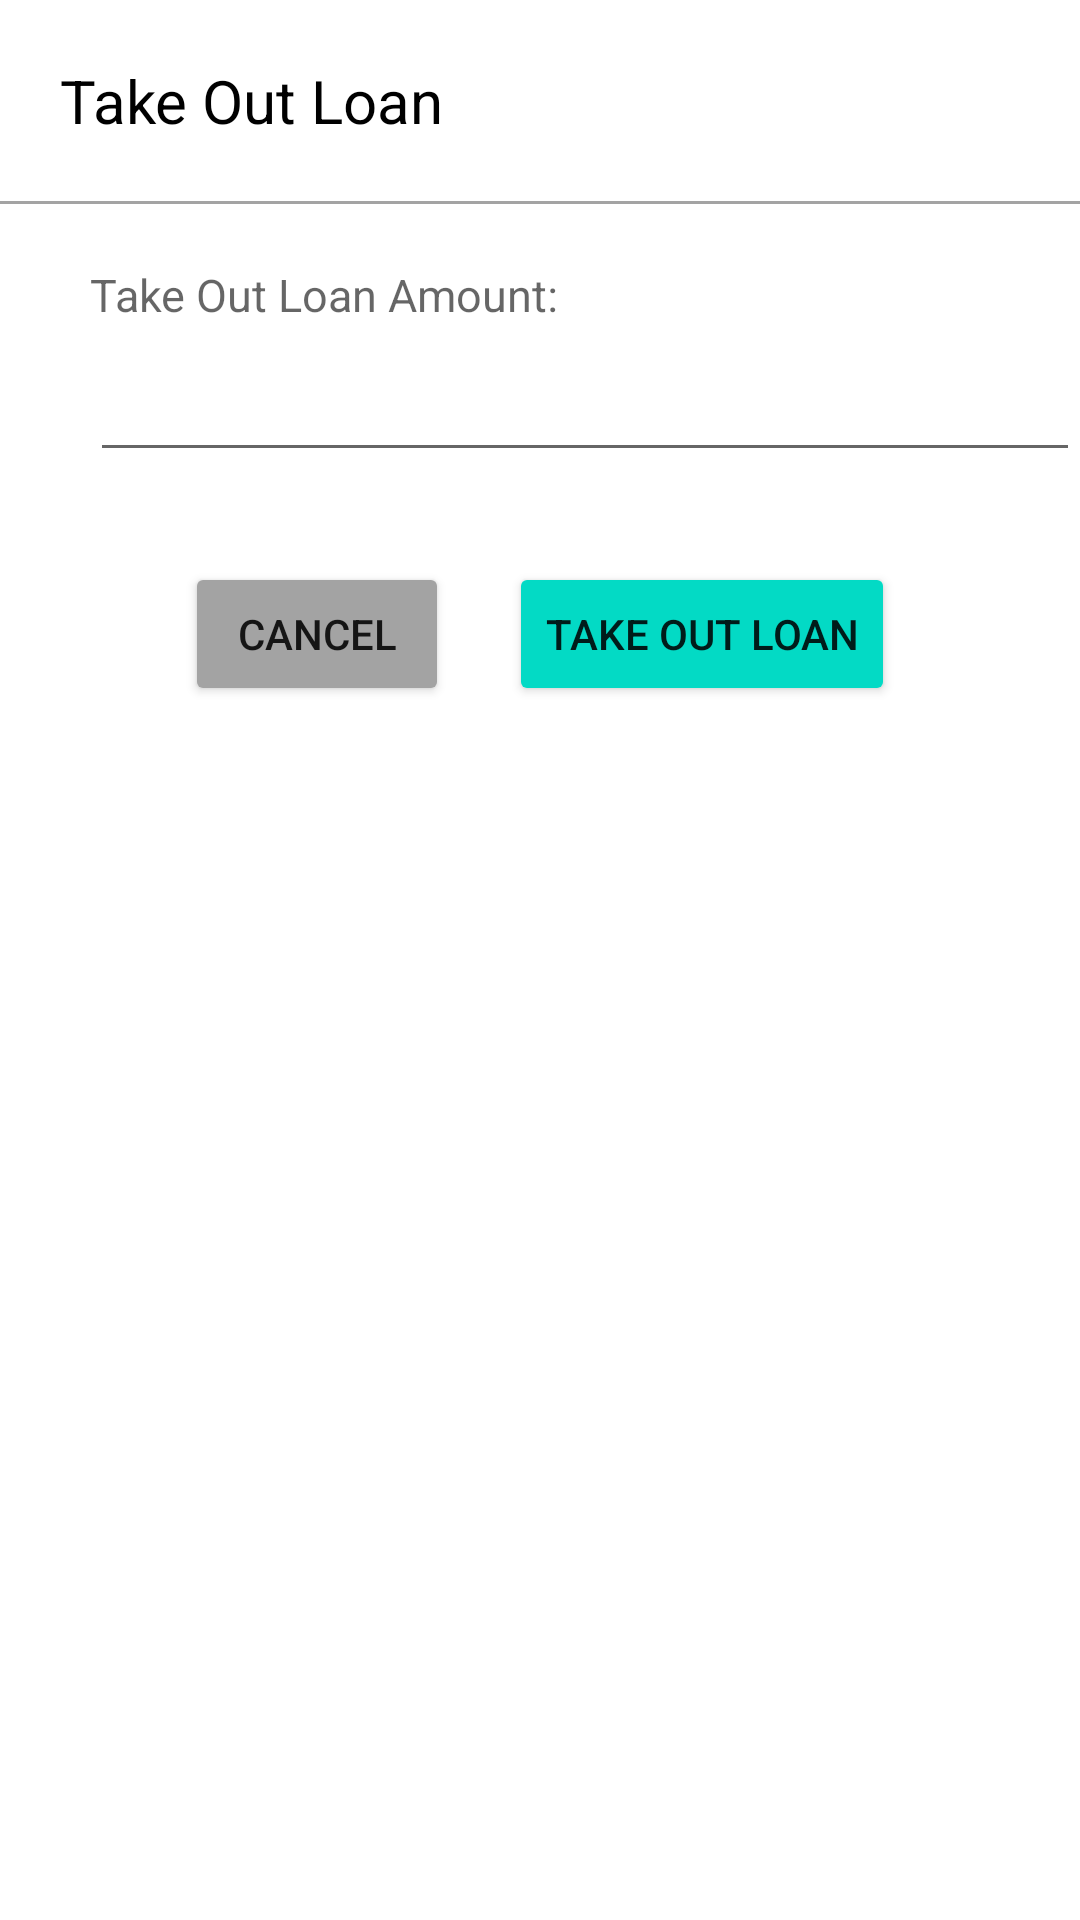

Here is an Android app screen rendered from its layout file. Give the layout XML and the strings, colors and styles it references.
<!-- AndroidManifest.xml: application theme Theme.CashFlowApp -->
<!-- res/layout/activity_take_out_loan_page.xml -->
<?xml version="1.0" encoding="utf-8"?>

<LinearLayout xmlns:android="http://schemas.android.com/apk/res/android"
    xmlns:app="http://schemas.android.com/apk/res-auto"
    xmlns:tools="http://schemas.android.com/tools"
    android:layout_width="match_parent"
    android:layout_height="match_parent"
    android:orientation="vertical"
    tools:context=".TakeOutLoanPage">

    <TextView
        android:layout_width="match_parent"
        android:layout_height="wrap_content"
        android:layout_marginLeft="20dp"
        android:layout_marginTop="20dp"
        android:text="Take Out Loan"
        android:textColor="@color/black"
        android:textSize="20dp" />

    <View
        android:layout_width="wrap_content"
        android:layout_height="1dp"
        android:layout_marginTop="20dp"
        android:background="@color/grey" />

    <TextView
        android:layout_width="match_parent"
        android:layout_height="wrap_content"
        android:layout_marginLeft="30dp"
        android:layout_marginTop="20dp"
        android:textColor="#462C67"
        android:hint="Take Out Loan Amount:"
        android:textSize="15dp" />

    <EditText
        android:id="@+id/takeOutLoanAmountTV"
        android:layout_width="match_parent"
        android:layout_height="wrap_content"
        android:layout_marginLeft="30dp"
        android:layout_marginTop="5dp"
        android:ems="10"
        android:inputType="number"
        android:textSize="20dp" />

    <LinearLayout
        android:layout_width="match_parent"
        android:layout_height="wrap_content"
        android:layout_marginTop="20dp"
        android:gravity="center"
        android:orientation="horizontal">

        <Button
            android:id="@+id/take_out_loan_button_cancel"
            android:layout_width="wrap_content"
            android:layout_height="wrap_content"
            android:layout_margin="10dp"
            android:text="Cancel"
            android:backgroundTint="@color/grey"/>

        <Button
            android:id="@+id/take_out_loan_button"
            android:layout_width="wrap_content"
            android:layout_height="wrap_content"
            android:layout_margin="10dp"
            android:text="Take Out Loan"
            android:backgroundTint="@color/teal_200"/>

    </LinearLayout>
</LinearLayout>
<!-- resources referenced by this layout -->
<resources>
  <color name="black">#FF000000</color>
  <color name="grey">#A3A3A3</color>
  <color name="teal_200">#FF03DAC5</color>
  <style name="Theme.CashFlowApp" parent="Theme.MaterialComponents.DayNight.DarkActionBar">
          
          <item name="colorPrimary">@color/purple_500</item>
          <item name="colorPrimaryVariant">@color/purple_700</item>
          <item name="colorOnPrimary">@color/white</item>
          
          <item name="colorSecondary">@color/teal_200</item>
          <item name="colorSecondaryVariant">@color/teal_700</item>
          <item name="colorOnSecondary">@color/black</item>
          
          <item name="android:statusBarColor" tools:targetApi="l">?attr/colorPrimaryVariant</item>
          
      </style>
  <color name="purple_500">#FF6200EE</color>
  <color name="purple_700">#FF3700B3</color>
  <color name="white">#FFFFFFFF</color>
  <color name="teal_700">#FF018786</color>
</resources>
